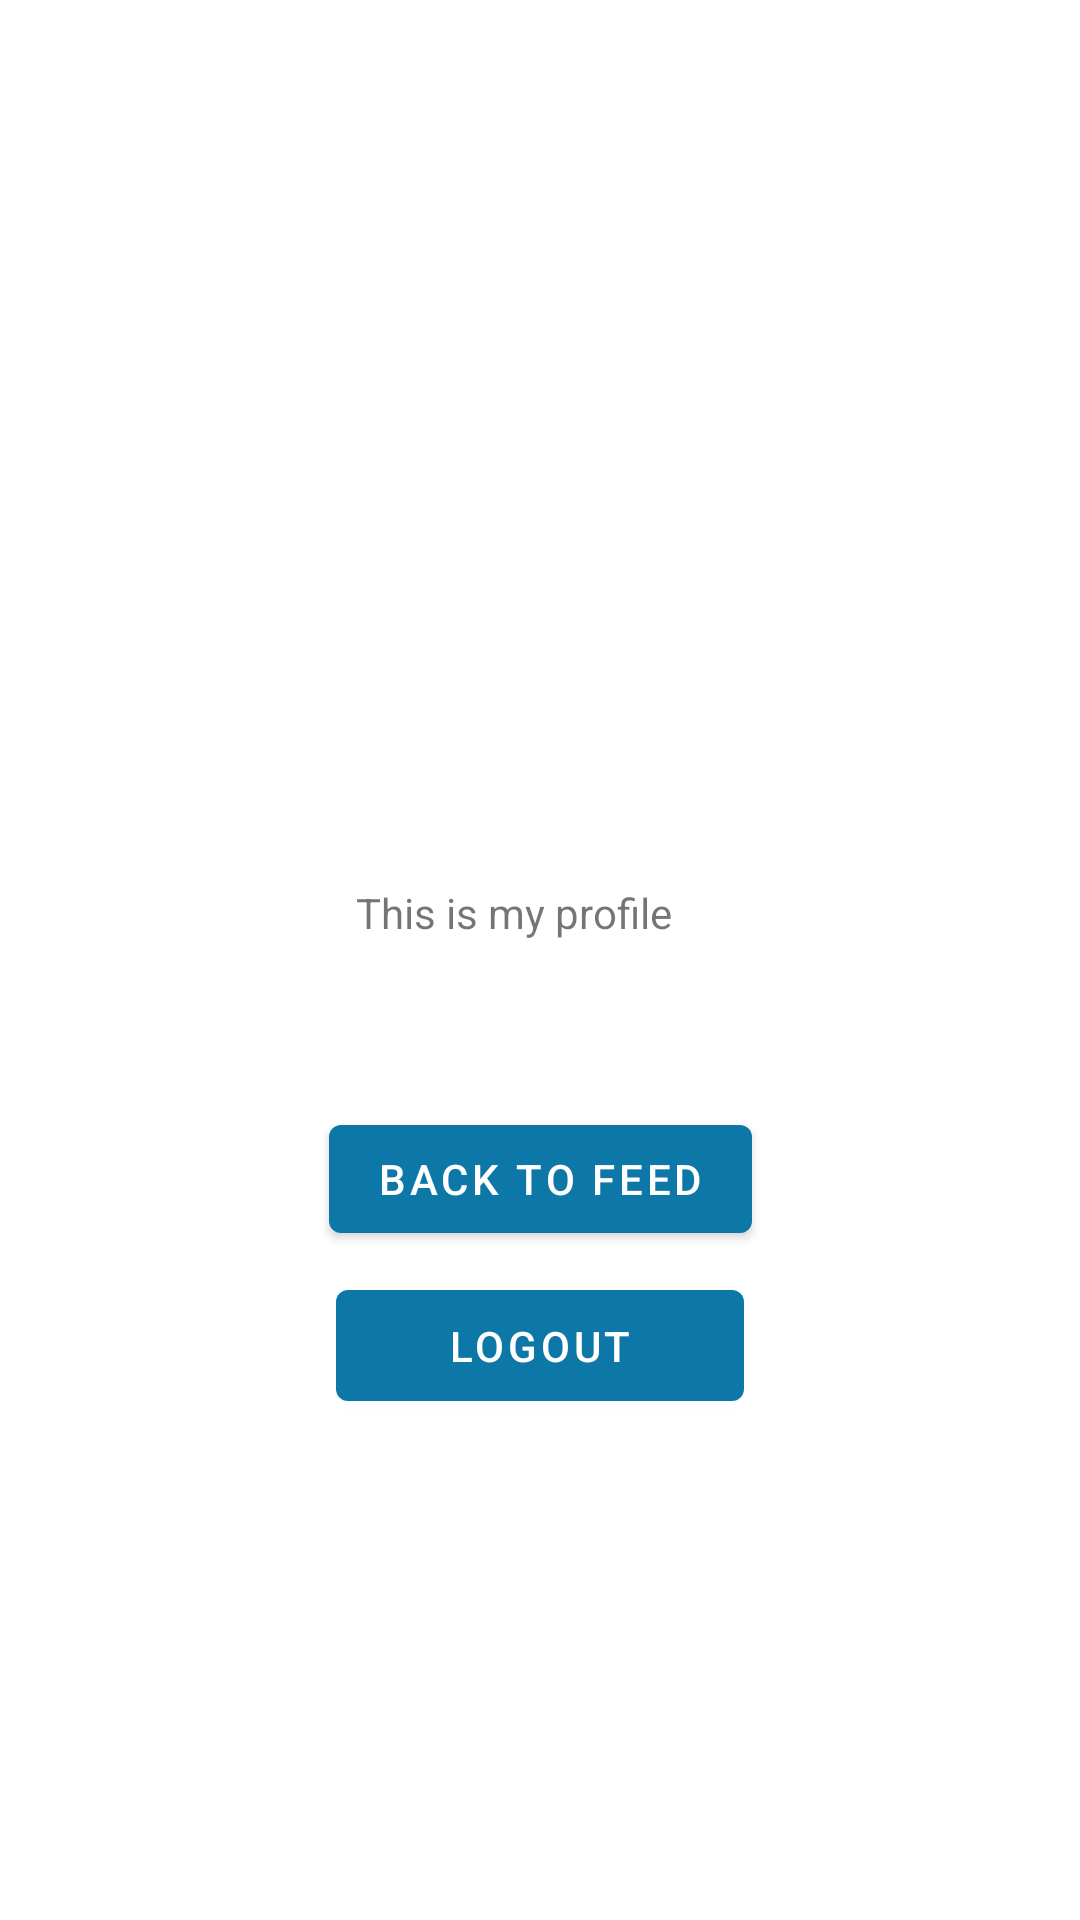

Android layout source for this screen:
<!-- AndroidManifest.xml: application theme Theme.FakeTwitter -->
<!-- res/layout/activity_profile.xml -->
<?xml version="1.0" encoding="utf-8"?>
<androidx.constraintlayout.widget.ConstraintLayout xmlns:android="http://schemas.android.com/apk/res/android"
    xmlns:app="http://schemas.android.com/apk/res-auto"
    xmlns:tools="http://schemas.android.com/tools"
    android:layout_width="match_parent"
    android:layout_height="match_parent"
    tools:context=".ProfileActivity">

    <TextView
        android:id="@+id/textView2"
        android:layout_width="123dp"
        android:layout_height="51dp"
        android:text="This is my profile"
        app:layout_constraintBottom_toBottomOf="parent"
        app:layout_constraintEnd_toEndOf="parent"
        app:layout_constraintStart_toStartOf="parent"
        app:layout_constraintTop_toTopOf="parent" />

    <Button
        android:id="@+id/buttonProfileBack"
        android:layout_width="wrap_content"
        android:layout_height="wrap_content"
        android:layout_marginBottom="200dp"
        android:text="Back to Feed"
        app:layout_constraintBottom_toBottomOf="parent"
        app:layout_constraintEnd_toEndOf="parent"
        app:layout_constraintStart_toStartOf="parent"
        app:layout_constraintTop_toBottomOf="@+id/textView2" />

    <Button
        android:id="@+id/buttonLogout"
        android:layout_width="136dp"
        android:layout_height="49dp"
        android:layout_marginBottom="160dp"
        android:text="Logout"
        app:layout_constraintBottom_toBottomOf="parent"
        app:layout_constraintEnd_toEndOf="parent"
        app:layout_constraintStart_toStartOf="parent"
        app:layout_constraintTop_toBottomOf="@+id/buttonProfileBack" />
</androidx.constraintlayout.widget.ConstraintLayout>
<!-- resources referenced by this layout -->
<resources>
  <style name="Theme.FakeTwitter" parent="Theme.MaterialComponents.DayNight.DarkActionBar">
          
          <item name="colorPrimary">@color/purple_500</item>
          <item name="colorPrimaryVariant">@color/purple_700</item>
          <item name="colorOnPrimary">@color/white</item>
          
          <item name="colorSecondary">@color/teal_200</item>
          <item name="colorSecondaryVariant">@color/teal_700</item>
          <item name="colorOnSecondary">@color/black</item>
          
          <item name="android:statusBarColor">?attr/colorPrimaryVariant</item>
          
      </style>
  <color name="purple_500">#0D77A8</color>
  <color name="purple_700">#00688B</color>
  <color name="white">#FFFFFFFF</color>
  <color name="teal_200">#FF03DAC5</color>
  <color name="teal_700">#FF018786</color>
  <color name="black">#FF000000</color>
</resources>
